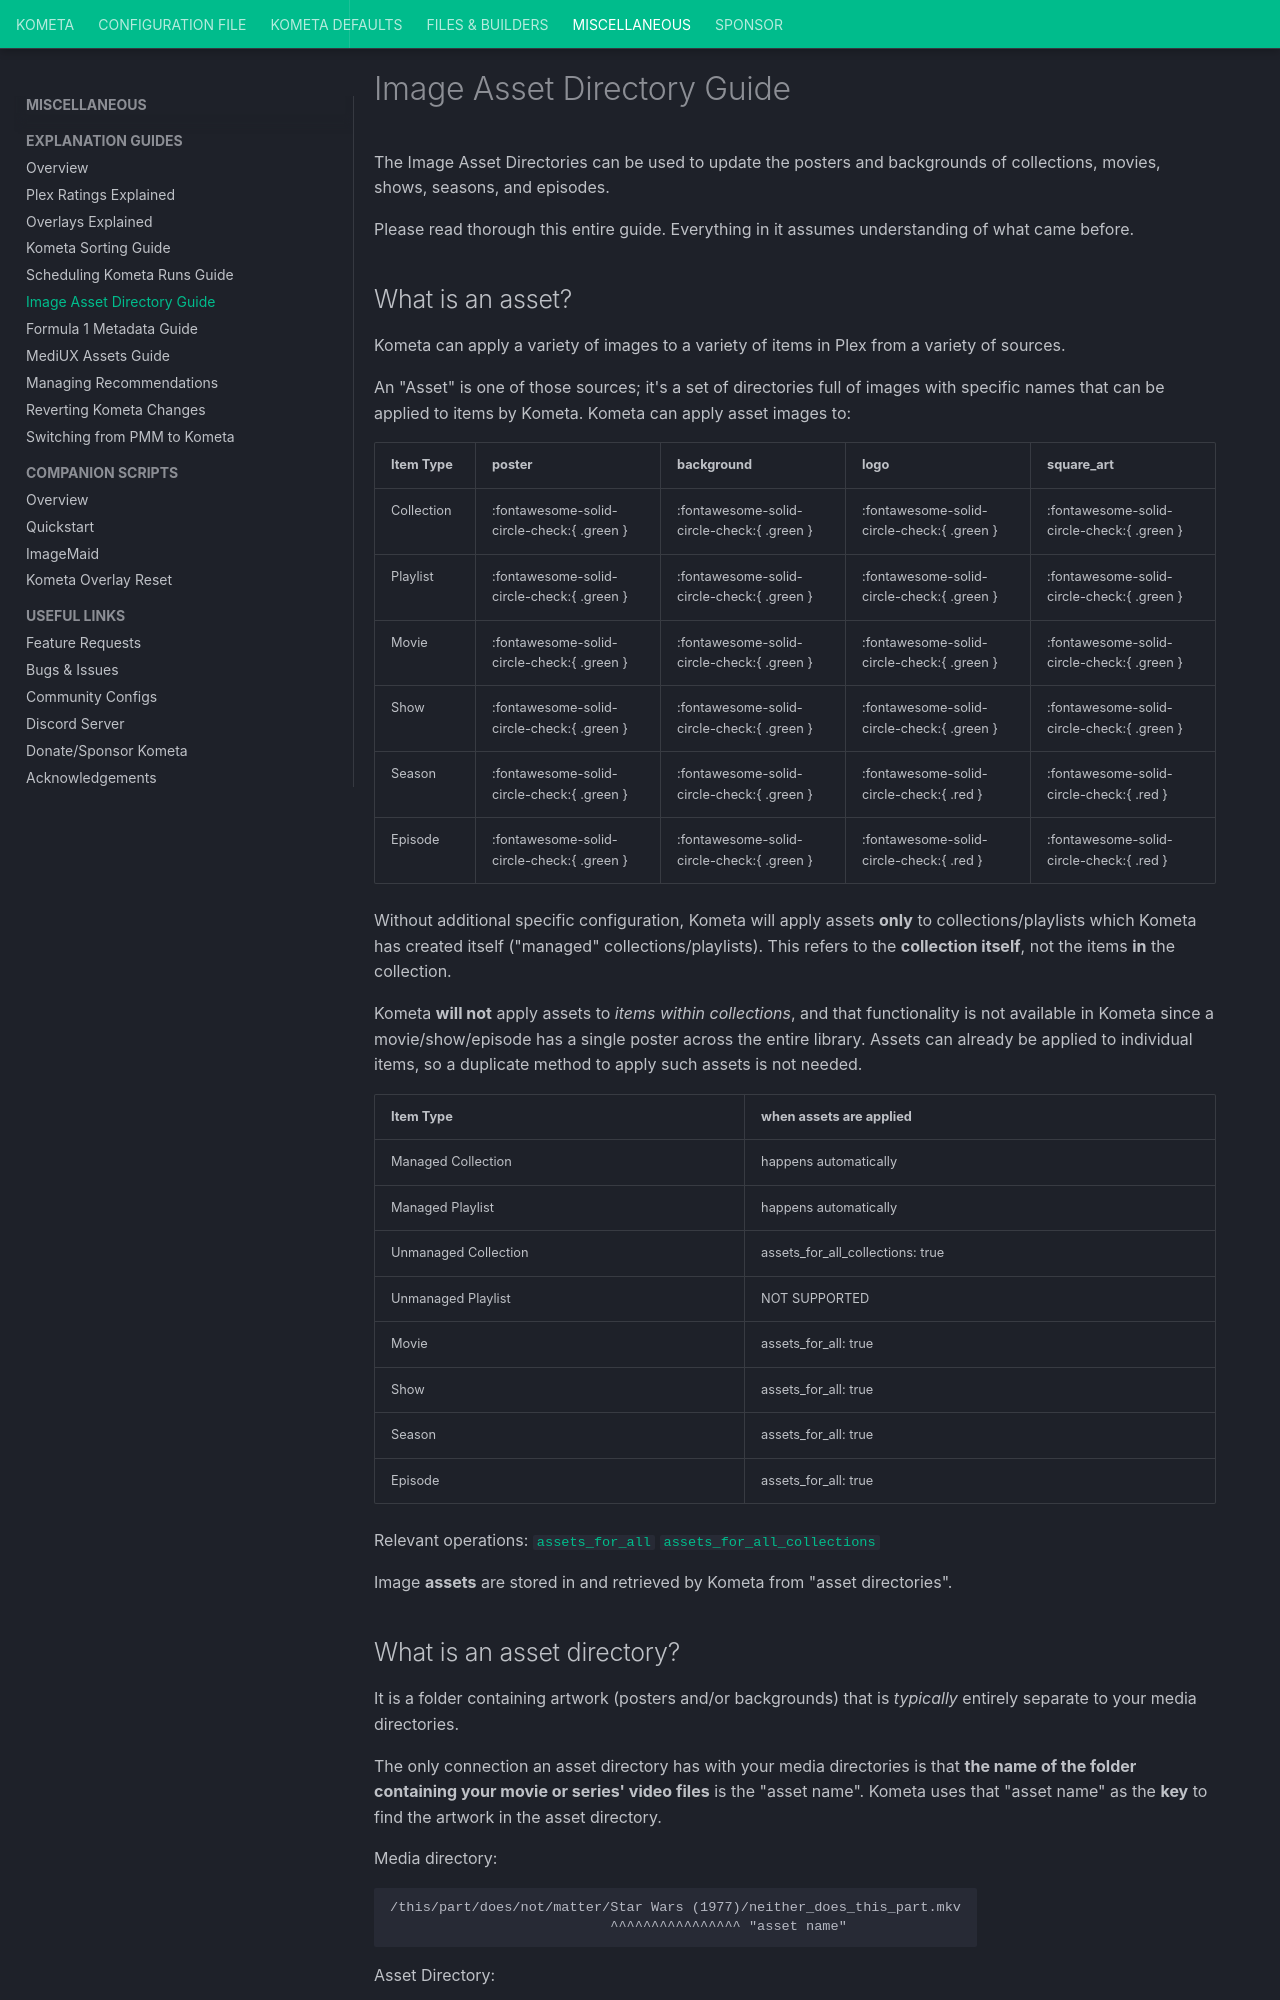

repository: Kometa-Team/Kometa · page: kometa/guides/assets/index.html · generator: mkdocs

---
search:
  boost: 2
hide:
  - toc
---
# Image Asset Directory Guide

The Image Asset Directories can be used to update the posters and backgrounds of collections, movies, shows, seasons, and episodes.

Please read thorough this entire guide.  Everything in it assumes understanding of what came before.

## What is an asset?

Kometa can apply a variety of images to a variety of items in Plex from a variety of sources.

An "Asset" is one of those sources; it's a set of directories full of images with specific names that can be applied to items by Kometa.  Kometa can apply asset images to:

| Item Type    | poster | background | logo | square_art |
|:-------------|:-------|:-----------|:-----|:-----------|
| Collection   | :fontawesome-solid-circle-check:{ .green } | :fontawesome-solid-circle-check:{ .green } | :fontawesome-solid-circle-check:{ .green } | :fontawesome-solid-circle-check:{ .green } |
| Playlist     | :fontawesome-solid-circle-check:{ .green } | :fontawesome-solid-circle-check:{ .green } | :fontawesome-solid-circle-check:{ .green } | :fontawesome-solid-circle-check:{ .green } |
| Movie        | :fontawesome-solid-circle-check:{ .green } | :fontawesome-solid-circle-check:{ .green } | :fontawesome-solid-circle-check:{ .green } | :fontawesome-solid-circle-check:{ .green } |
| Show         | :fontawesome-solid-circle-check:{ .green } | :fontawesome-solid-circle-check:{ .green } | :fontawesome-solid-circle-check:{ .green } | :fontawesome-solid-circle-check:{ .green } |
| Season       | :fontawesome-solid-circle-check:{ .green } | :fontawesome-solid-circle-check:{ .green } | :fontawesome-solid-circle-check:{ .red }   | :fontawesome-solid-circle-check:{ .red }   |
| Episode      | :fontawesome-solid-circle-check:{ .green } | :fontawesome-solid-circle-check:{ .green } | :fontawesome-solid-circle-check:{ .red }   | :fontawesome-solid-circle-check:{ .red }   |

Without additional specific configuration, Kometa will apply assets **only** to collections/playlists which Kometa has created itself ("managed" collections/playlists).  This refers to the **collection itself**, not the items **in** the collection.

Kometa **will not** apply assets to *items within collections*, and that functionality is not available in Kometa since a movie/show/episode has a single poster across the entire library.  Assets can already be applied to individual items, so a duplicate method to apply such assets is not needed.

| Item Type            | when assets are applied          |
|:---------------------|:---------------------------------|
| Managed Collection   | happens automatically            |
| Managed Playlist     | happens automatically            |
| Unmanaged Collection | assets_for_all_collections: true |
| Unmanaged Playlist   | NOT SUPPORTED                    |
| Movie                | assets_for_all: true             |
| Show                 | assets_for_all: true             |
| Season               | assets_for_all: true             |
| Episode              | assets_for_all: true             |

Relevant operations:
[`assets_for_all`](../../config/operations.md#assets-for-all)
[`assets_for_all_collections`](../../config/operations.md#assets-for-all-collections)

Image **assets** are stored in and retrieved by Kometa from "asset directories".
